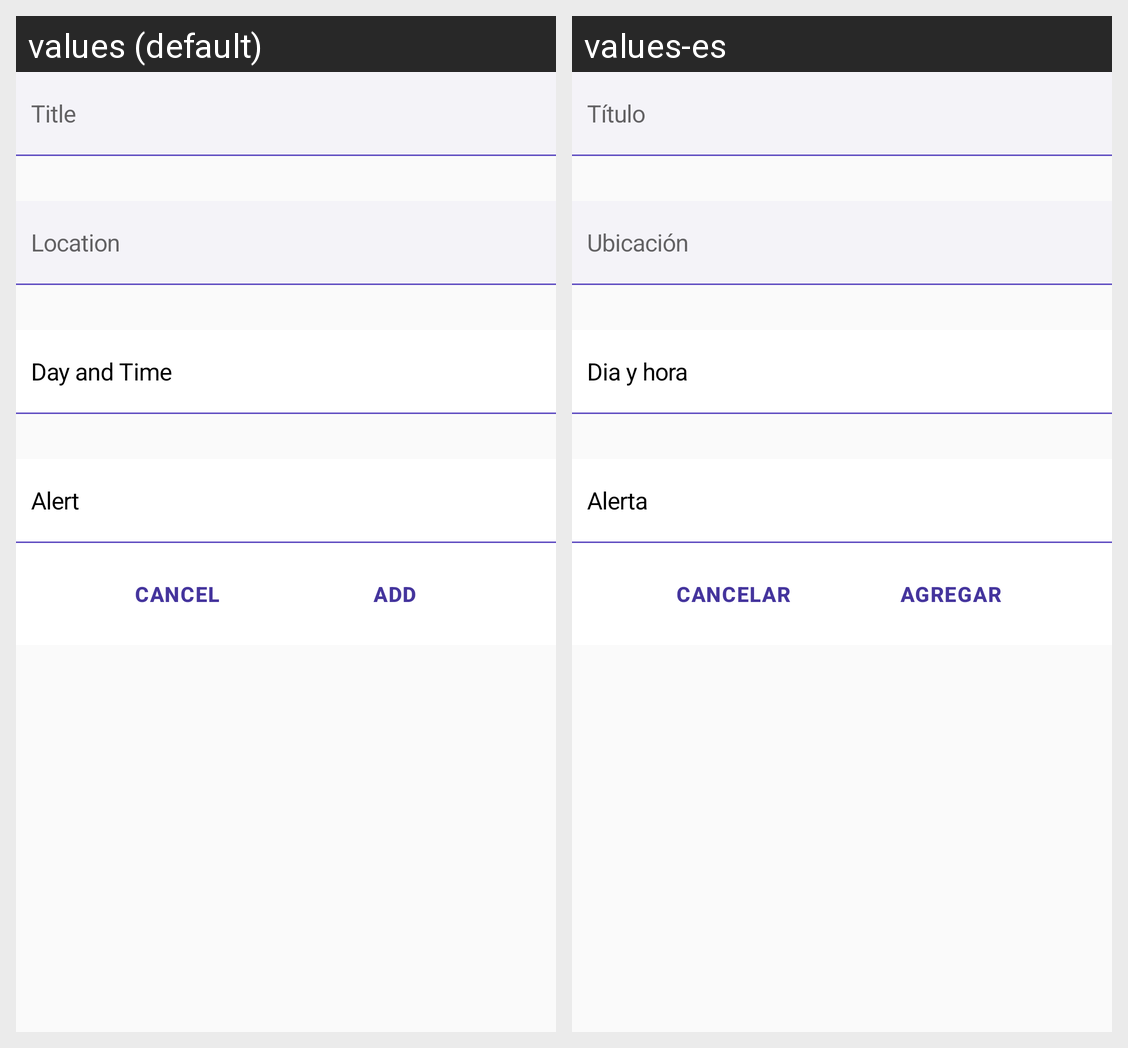

The Android screen above is rendered under two locales of the same app. Produce the string resources it draws, with the default and per-locale values.
Android screen res/layout/layout_appointments_fields.xml rendered under 2 locales, left to right: values (default), values-es. Device: Nexus 5 (rendered at 1080×1920; each locale shown at half size, 540×960, under a caption strip naming it); theme AppTheme.
Strings drawn on this screen, with the default value and each locale's value (text and hints the layout hard-codes, and strings that could not be matched under every locale, appear in the picture but are not listed):

title
  values: Title
  values-es: Título

locaiton
  values: Location
  values-es: Ubicación

day_time
  values: Day and Time
  values-es: Dia y hora

alert
  values: Alert
  values-es: Alerta

cancel
  values: Cancel
  values-es: Cancelar

add
  values: Add
  values-es: Agregar
